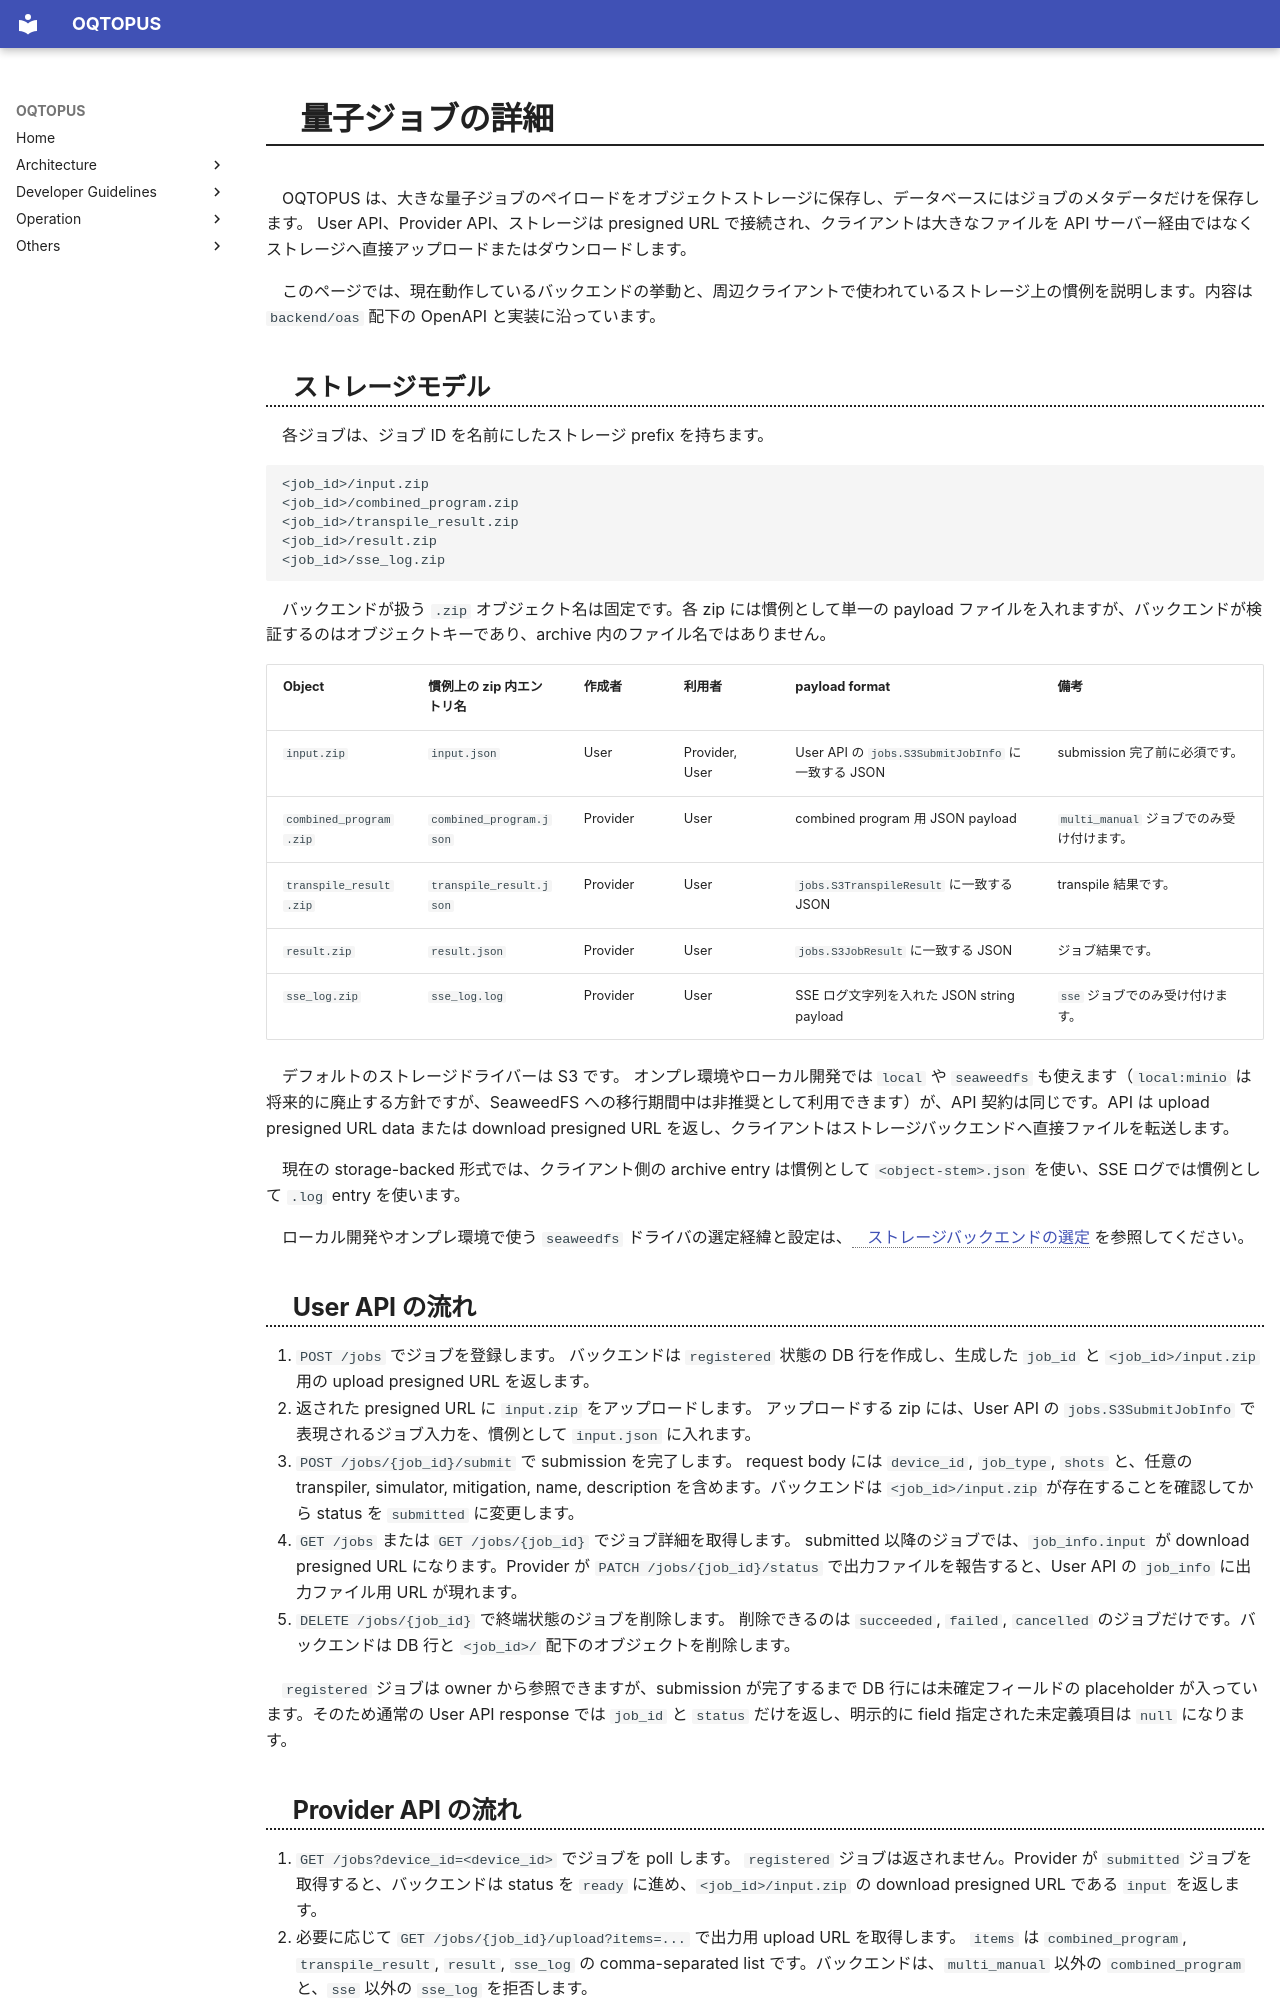

repository: oqtopus-team/oqtopus-cloud · page: ja/architecture/quantum_jobs_in_detail/index.html · generator: mkdocs

# 量子ジョブの詳細

OQTOPUS は、大きな量子ジョブのペイロードをオブジェクトストレージに保存し、データベースにはジョブのメタデータだけを保存します。
User API、Provider API、ストレージは presigned URL で接続され、クライアントは大きなファイルを API サーバー経由ではなくストレージへ直接アップロードまたはダウンロードします。

このページでは、現在動作しているバックエンドの挙動と、周辺クライアントで使われているストレージ上の慣例を説明します。内容は `backend/oas` 配下の OpenAPI と実装に沿っています。

## ストレージモデル

各ジョブは、ジョブ ID を名前にしたストレージ prefix を持ちます。

```text
<job_id>/input.zip
<job_id>/combined_program.zip
<job_id>/transpile_result.zip
<job_id>/result.zip
<job_id>/sse_log.zip
```

バックエンドが扱う `.zip` オブジェクト名は固定です。各 zip には慣例として単一の payload ファイルを入れますが、バックエンドが検証するのはオブジェクトキーであり、archive 内のファイル名ではありません。

| Object | 慣例上の zip 内エントリ名 | 作成者 | 利用者 | payload format | 備考 |
| --- | --- | --- | --- | --- | --- |
| `input.zip` | `input.json` | User | Provider, User | User API の `jobs.S3SubmitJobInfo` に一致する JSON | submission 完了前に必須です。 |
| `combined_program.zip` | `combined_program.json` | Provider | User | combined program 用 JSON payload | `multi_manual` ジョブでのみ受け付けます。 |
| `transpile_result.zip` | `transpile_result.json` | Provider | User | `jobs.S3TranspileResult` に一致する JSON | transpile 結果です。 |
| `result.zip` | `result.json` | Provider | User | `jobs.S3JobResult` に一致する JSON | ジョブ結果です。 |
| `sse_log.zip` | `sse_log.log` | Provider | User | SSE ログ文字列を入れた JSON string payload | `sse` ジョブでのみ受け付けます。 |

デフォルトのストレージドライバーは S3 です。
オンプレ環境やローカル開発では `local` や `seaweedfs` も使えます（`local:minio` は将来的に廃止する方針ですが、SeaweedFS への移行期間中は非推奨として利用できます）が、API 契約は同じです。API は upload presigned URL data または download presigned URL を返し、クライアントはストレージバックエンドへ直接ファイルを転送します。

現在の storage-backed 形式では、クライアント側の archive entry は慣例として `<object-stem>.json` を使い、SSE ログでは慣例として `.log` entry を使います。

ローカル開発やオンプレ環境で使う `seaweedfs` ドライバの選定経緯と設定は、[ストレージバックエンドの選定](storage_backend_selection.md) を参照してください。

## User API の流れ

1. `POST /jobs` でジョブを登録します。
   バックエンドは `registered` 状態の DB 行を作成し、生成した `job_id` と `<job_id>/input.zip` 用の upload presigned URL を返します。
2. 返された presigned URL に `input.zip` をアップロードします。
   アップロードする zip には、User API の `jobs.S3SubmitJobInfo` で表現されるジョブ入力を、慣例として `input.json` に入れます。
3. `POST /jobs/{job_id}/submit` で submission を完了します。
   request body には `device_id`, `job_type`, `shots` と、任意の transpiler, simulator, mitigation, name, description を含めます。バックエンドは `<job_id>/input.zip` が存在することを確認してから status を `submitted` に変更します。
4. `GET /jobs` または `GET /jobs/{job_id}` でジョブ詳細を取得します。
   submitted 以降のジョブでは、`job_info.input` が download presigned URL になります。Provider が `PATCH /jobs/{job_id}/status` で出力ファイルを報告すると、User API の `job_info` に出力ファイル用 URL が現れます。
5. `DELETE /jobs/{job_id}` で終端状態のジョブを削除します。
   削除できるのは `succeeded`, `failed`, `cancelled` のジョブだけです。バックエンドは DB 行と `<job_id>/` 配下のオブジェクトを削除します。

`registered` ジョブは owner から参照できますが、submission が完了するまで DB 行には未確定フィールドの placeholder が入っています。そのため通常の User API response では `job_id` と `status` だけを返し、明示的に field 指定された未定義項目は `null` になります。
